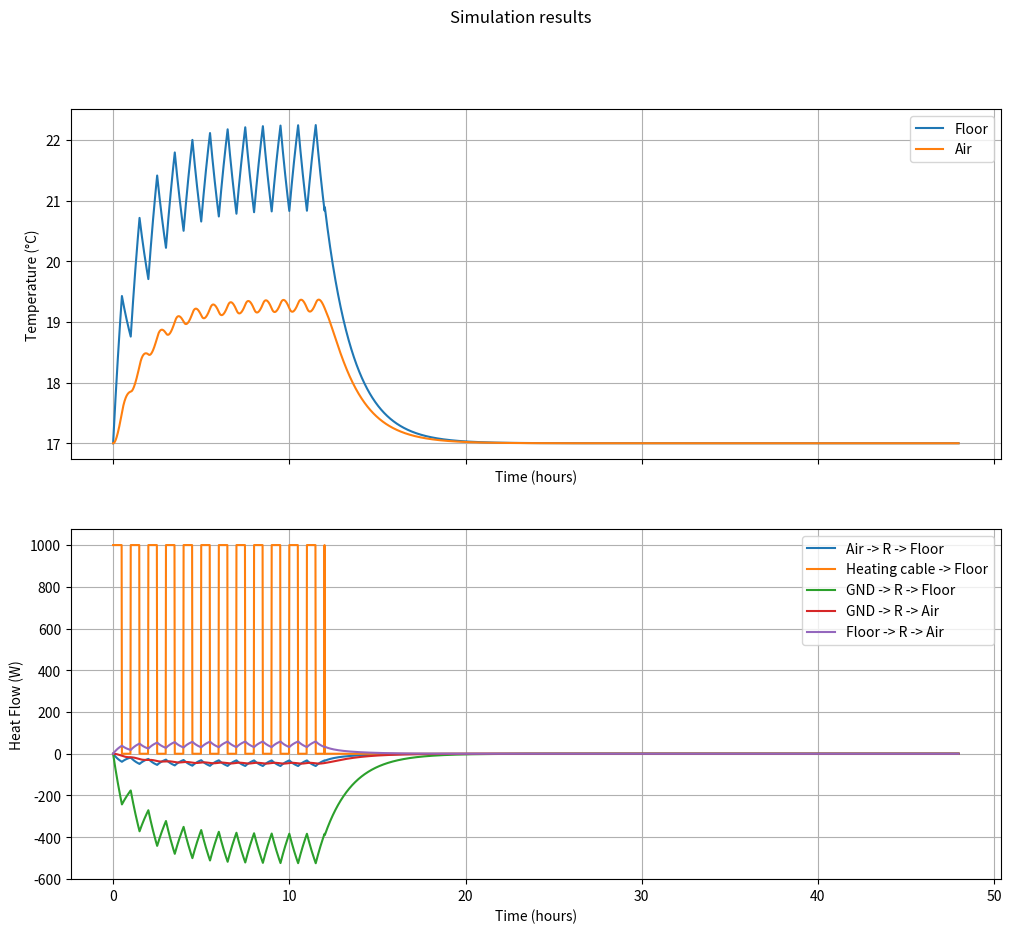

Source code (Python):
from __future__ import annotations
from typing import List, Callable
from abc import ABC, abstractmethod
from math import sin, pi
from enum import Enum

import numpy as np
import matplotlib.pyplot as plt
from scipy.integrate import odeint

class ThermalElement(ABC):
    @abstractmethod
    def heat_flow(self, t: float, system: ThermalSystem):
        pass

class ThermalResistance(ThermalElement):
    def __init__(self, R:float, name:str=None):
        self.__name__ = "R"
        self.name = name
        self.R = R
        self.TM1 = None
        self.TM2 = None
        self.connected = False

    def heat_flow(self, t:float, system:ThermalSystem):
        assert self.connected
        return -(self.TM1.T - self.TM2.T) / self.R

    def connect(self, TM1:ThermalMass, TM2:ThermalMass):
        assert isinstance(TM1, ThermalMass), "TM1 must be a ThermalMass"
        assert isinstance(TM2, ThermalMass), "TM2 must be a ThermalMass"
        self.TM1 = TM1
        self.TM2 = TM2
        self.connected = True
        TM1._connect(self)
        TM2._connect(self)

class PowerSource(ThermalElement):
    def __init__(self, heat_flow_func: Callable[[float, float, ThermalSystem], float], name:str=None):
        self.__name__ = "PS" if name is None else name
        self.dQdt = heat_flow_func
        self.prev_dQdt = 0 #  Store previous heat flow for easier implementation of controllers

    def heat_flow(self, t, system):
        self.prev_dQdt = self.dQdt(t, self.prev_dQdt, system)
        return self.prev_dQdt

class TemperatureSource(ThermalElement):
    def __init__(self, temp_func: Callable[[float], ThermalSystem], name:str=None):
        self.__name__ = "TS" if name is None else name
        self.temp_func = temp_func
        self.TM = ThermalMass(C=1e20)
        self.R = ThermalResistance(1e-9)

    def heat_flow(self, t:float, system: ThermalSystem):
        self.TM.T = self.temp_func(t, system)
        return 0
    
    def connect(self, TM:ThermalMass):
        self.TM.connect(self.R, TM)
    
class ThermalMass():
    ground_instance = None

    def __init__(self, C, T_initial=0, name:str=None):
        self.T = T_initial
        self.C = C
        self.connected_elements = []
        self.__name__ = "TM" if name is None else name

    @classmethod
    def get_ground(cls, T:float=0):  
        if cls.ground_instance is None:
            cls.ground_instance = cls(C=1e20, T_initial=T, name="GND")
        return cls.ground_instance

    def connect(self, element1:ThermalElement|ThermalMass, element2:ThermalMass=None):
        if element2 is not None:
            if isinstance(element1, ThermalResistance) and isinstance(element2, ThermalMass):
                element1.connect(self, element2)
            else:
                raise ValueError("Invalid connection")
            return
        
        if isinstance(element1, TemperatureSource):
            TS = element1
            TS.connect(self)
            return
        
        self._connect(element1)

    def _connect(self, element):
        if element not in self.connected_elements:
            self.connected_elements.append(element)

class Solver(Enum):
    RK4 = "rk4"
    EULER = "euler"
    ODEINT = "odeint"

class ThermalSystem:
    def __init__(self, thermal_masses:List[ThermalMass], GND:ThermalMass=None):
        # No ground specified, create a new ground instance
        if GND is None:
            GND = ThermalMass.get_ground()

        if not isinstance(thermal_masses, list):
            thermal_masses = [thermal_masses]

        assert all(isinstance(mass, ThermalMass) for mass in thermal_masses), "All elements in thermal_masses must be ThermalMass instances"
        assert isinstance(GND, ThermalMass), "GND must be a ThermalMass instance"
        self.thermal_masses = thermal_masses
        self.heat_flows = {}  # New dictionary to store heat flows between elements

    def dydt(self, y, t): 
        temperatures = y if y.size > 1 else [y]
        
        # Update temperatures in system elements
        for mass, T in zip(self.thermal_masses, temperatures):
            mass.T = T
        
        dy_dt = np.zeros((len(self.thermal_masses),))

        for i, mass in enumerate(self.thermal_masses):
            Q = 0
            for element in mass.connected_elements:
                if isinstance(element, ThermalResistance):
                    heat_flow = element.heat_flow(t, self)
                    if element.TM2 == mass:
                        heat_flow = -heat_flow
                else:
                    heat_flow = element.heat_flow(t, self)
                Q += heat_flow
                
                # Store heat flow for each element for plotting
                if mass not in self.heat_flows:
                    self.heat_flows[mass] = {}
                if element not in self.heat_flows[mass]:
                    self.heat_flows[mass][element] = []
                self.heat_flows[mass][element].append((t, heat_flow))

            dTdt = Q / mass.C
            dy_dt[i] = dTdt
        return dy_dt
    
    def rk4_step(self, y, t:float, dt:float):
        k1 = self.dydt(y, t)
        k2 = self.dydt(y + 0.5*dt*k1, t + 0.5*dt)
        k3 = self.dydt(y + 0.5*dt*k2, t + 0.5*dt)
        k4 = self.dydt(y + dt*k3, t + dt)
        return y + (dt/6) * (k1 + 2*k2 + 2*k3 + k4)
    
    def euler_step(self, y, t:float, dt:float):
        return y + dt * self.dydt(y, t)

    def custom_ode_solver(self, y0, t:float, solver:Solver):
        y = np.array(y0)
        dt = t[1] - t[0]
        solution = np.zeros((len(t), len(y0)))

        for i, time in enumerate(t):
            solution[i] = y
            if solver is Solver.RK4:
                y = self.rk4_step(y, time, dt)
            elif solver is Solver.EULER:
                y = self.euler_step(y, time, dt)
            else:
                raise ValueError("Solver not found")

        return solution

    def simulate(self, dt:float, duration:float, plot:bool=True, solver:Solver=Solver.EULER):
        time = np.arange(0, duration, dt)
        y0 = [mass.T for mass in self.thermal_masses]
        
        assert solver in Solver, "Invalid solver"
        if solver == Solver.ODEINT:
            solution = odeint(self.dydt, y0, time)
        else:
            solution = self.custom_ode_solver(y0, time, solver) 

        if plot:
            self.plot_results(time, solution)

        return time, solution

    def _get_heat_flow_label(self, element, mass):
        if isinstance(element, ThermalResistance):
            connected_masses = [element.TM1, element.TM2]
            connected_masses = [m for m in connected_masses if m != mass]
            if connected_masses:
                return f"{connected_masses[0].__name__} -> {element.__name__} -> {mass.__name__}"
            else:
                return f"{element.__name__} -> {mass.__name__}"
        else:
            return f"{element.__name__} -> {mass.__name__}"
        
    def plot_results(self, time, solution, plot_heat_flows:bool=True, plot_ground:bool=False):
        N_masses = min(solution.shape)

        fig, (ax1, ax2) = plt.subplots(2, figsize=(12, 10), sharex=True)
        fig.suptitle('Simulation results')

        for i in range(N_masses):
            if self.thermal_masses[i] == ThermalMass.get_ground() and not plot_ground:
                continue
            ax1.plot(time / 3600, solution[:, i], label=self.thermal_masses[i].__name__)

        # Heat flow between elements
        if plot_heat_flows:
            for mass, elements in self.heat_flows.items():
                for element, heat_flow_data in elements.items():
                    times, heat_flows = zip(*heat_flow_data)
                    ax2.plot(np.array(times) / 3600, heat_flows, label=self._get_heat_flow_label(element, mass))

        ax1.set(xlabel="Time (hours)", ylabel="Temperature (°C)")
        ax2.set(xlabel="Time (hours)", ylabel="Heat Flow (W)")
        
        # Adjust axis
        for ax in [ax1, ax2]:
            ax.grid(True)
            ax.legend()

        plt.show(block=True)


def pwm(t: float, prev_Q: float, system: ThermalSystem) -> float:
    P = 1000
    period = 3600
    duty = 0.5
    if t > 3600*12:
        duty = 0
    return P if (t % period) < duty*period else 0

def sun(t: float, prev_Q: float, system: ThermalSystem) -> float:
    P = 100
    f = 1/(24*3600)
    return P * sin(2*pi*f*t)



if __name__ == "__main__":
    T0 = 17
    GND = ThermalMass.get_ground(T=T0)

    
    # Create elements
    floor_name = "Floor"
    m_floor = ThermalMass(C=1440 * 440, T_initial=T0, name=floor_name)
    m_air = ThermalMass(C=1440 * 44, T_initial=T0, name="Air")
    R_floor_gnd = ThermalResistance(R=0.01)
    R_air_gnd = ThermalResistance(R=0.05)
    R_floor_air = ThermalResistance(R=0.05)
    
    heat_source = PowerSource(pwm, name="Heating cable")
    sun_source = PowerSource(sun, name="Sun")
    atmos = TemperatureSource(lambda t, system: 10)

    # Connect elements
    R_air_gnd.connect(m_air, GND)
    R_floor_air.connect(m_floor, m_air)
    m_floor.connect(heat_source)
    R_floor_gnd.connect(m_floor, GND)

    # Simulate
    thermal_masses = [m_floor, m_air]
    system = ThermalSystem(thermal_masses)
    dt = 60 # [s]
    total_time = 2 * 24 * 3600 # [s]
    system.simulate(dt, total_time)